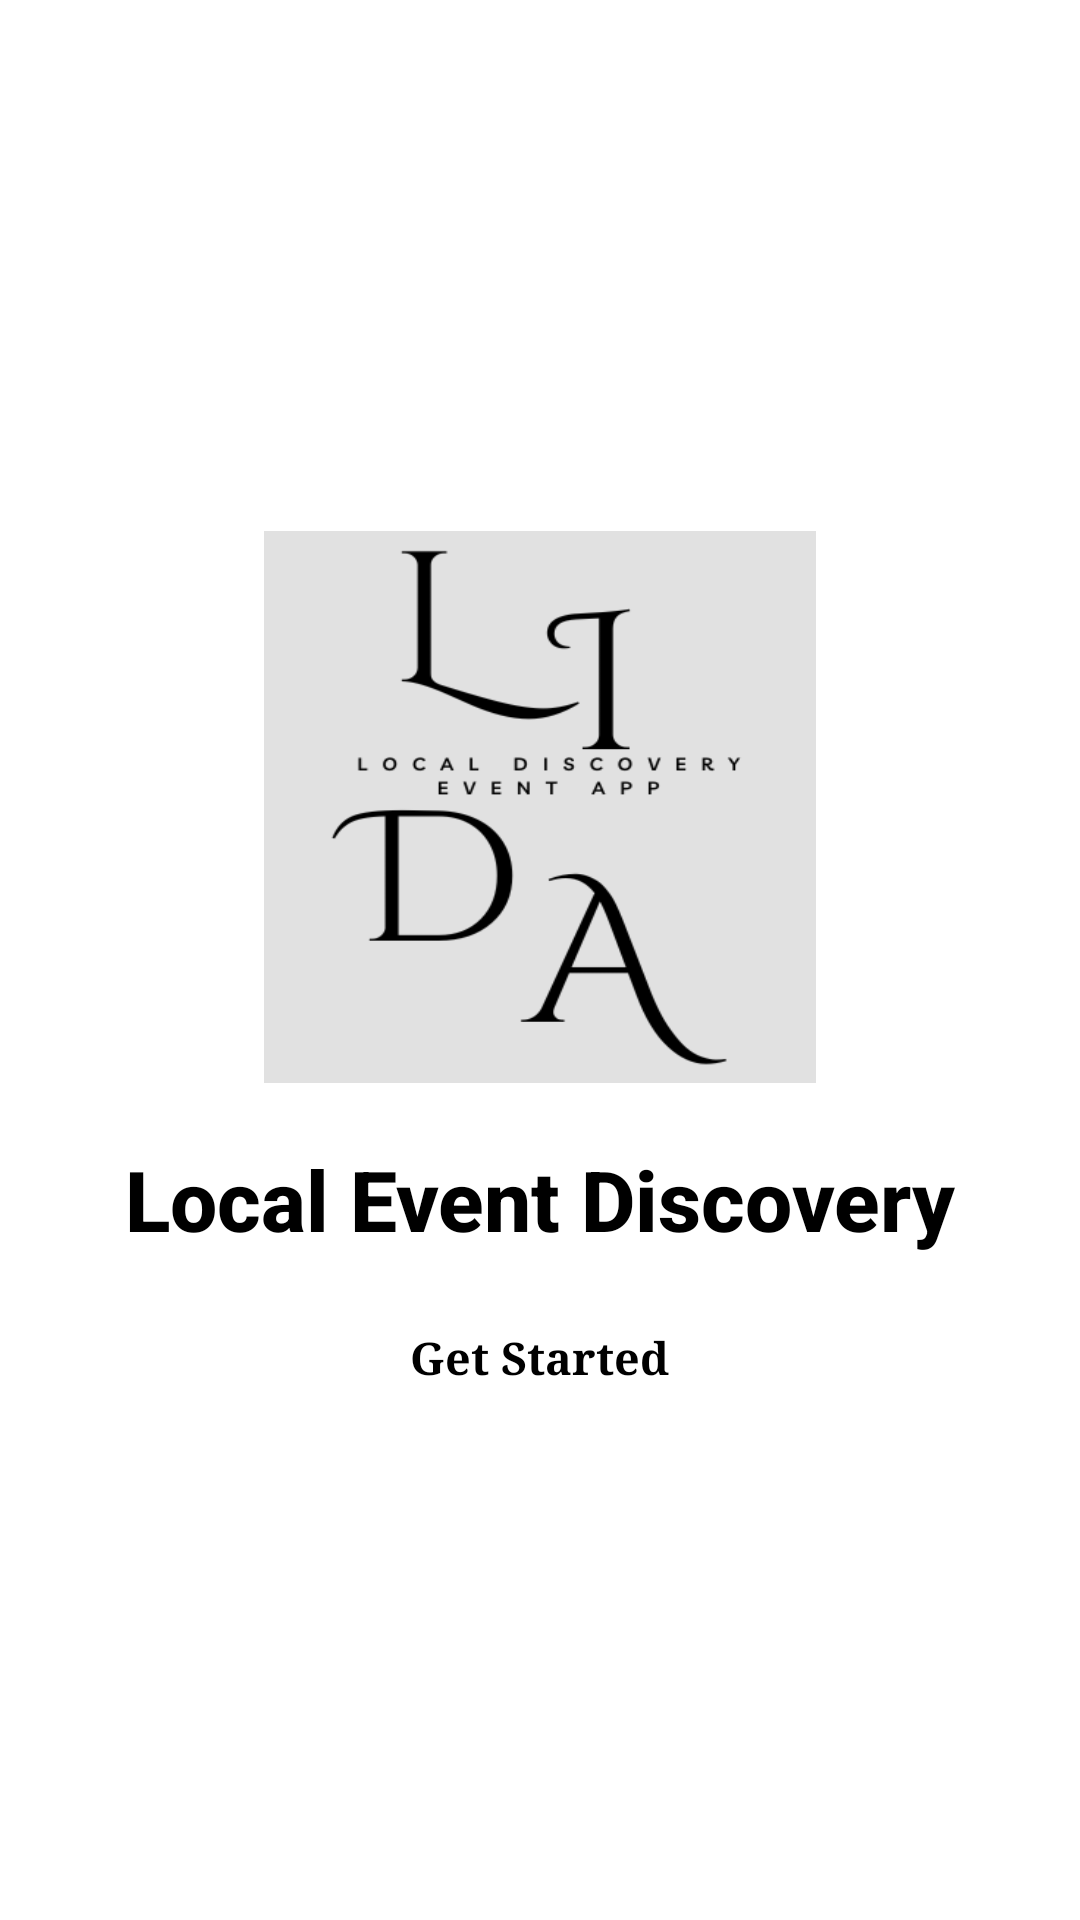

Here is an Android app screen rendered from its layout file. Give the layout XML and the strings, colors and styles it references.
<!-- AndroidManifest.xml: application theme Theme.EventApp -->
<!-- res/layout/activity_main.xml -->
<LinearLayout
    xmlns:android="http://schemas.android.com/apk/res/android"
    xmlns:app="http://schemas.android.com/apk/res-auto"
    xmlns:tools="http://schemas.android.com/tools"
    android:layout_width="match_parent"
    android:layout_height="match_parent"
    android:background="@drawable/main_image"
    android:orientation="vertical"
    android:gravity="center">

    <ImageView
        android:layout_width="184dp"
        android:layout_height="184dp"
        android:background="@drawable/logo"
        android:padding="20dp"
        android:gravity="center" />

    <TextView
        android:layout_width="wrap_content"
        android:layout_height="wrap_content"
        android:text="Local Event Discovery"
        android:textSize="28sp"
        android:textColor="@color/black"
        android:layout_marginTop="20dp"
        android:fontFamily="sans-serif-medium"
        android:textStyle="bold"

        />

    <Button
        android:id="@+id/btn_get_started"
        android:layout_width="wrap_content"
        android:layout_height="wrap_content"
        android:layout_marginTop="24dp"
        android:backgroundTint="#00F4FF"
        android:textSize="15dp"
        android:fontFamily="times"
        android:textStyle="bold"
        android:textColor="@color/black"
        android:text="Get Started" />

</LinearLayout>
<!-- resources referenced by this layout -->
<resources>
  <color name="black">#000000</color>
  <!-- drawable logo: png bitmap (drawable, 14616 bytes) -->
</resources>
